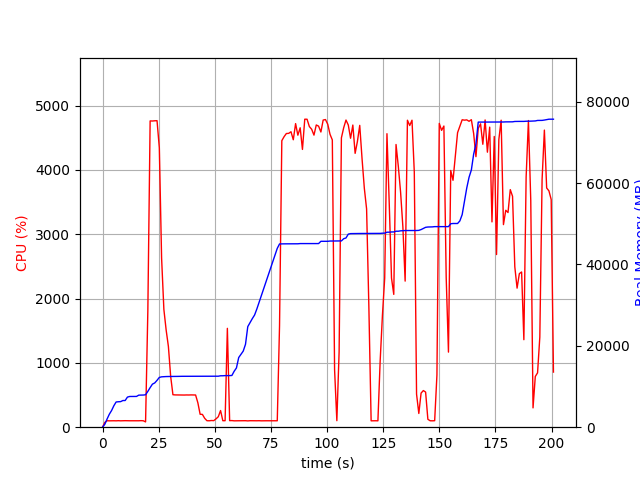

The data file committed next to this chart (first rows):
elapsed_time, nproc, cpu, mem_real, mem_virtual
3.981590270996094e-05, 1, 0.0, 6.988, 3186
1.007, 1, 74.5, 715.4, 1688
2.015, 1, 100.2, 2005, 3656
3.023, 1, 99.1, 3189, 5000
4.03, 1, 100.3, 4101, 6786
5.038, 1, 100.2, 5273, 8578
6.046, 1, 99.2, 6195, 10738
7.054, 1, 101.2, 6255, 10738
8.062, 1, 99.2, 6285, 10738
9.07, 1, 100.2, 6555, 10738
10.08, 1, 101.3, 6557, 10750
11.09, 1, 100.2, 7395, 10750
12.1, 1, 100.0, 7549, 10750
13.11, 1, 100.0, 7549, 10750
14.12, 1, 100.0, 7559, 10750
15.13, 1, 101.0, 7559, 10750
16.14, 1, 100.0, 7879, 10750
17.15, 1, 101.9, 7879, 10750
18.16, 1, 99.9, 7903, 10750
19.17, 2, 82.2, 7969, 10781
20.18, 1, 1811, 8807, 14940
21.2, 1, 4762, 9724, 15945
22.22, 1, 4761, 10585, 16908
23.25, 1, 4764, 10878, 17201
24.27, 1, 4766, 11517, 17932
25.3, 1, 4343, 12237, 18660
26.31, 1, 2629, 12378, 18796
27.32, 1, 1832, 12420, 18836
28.33, 1, 1512, 12446, 18868
29.34, 1, 1254, 12468, 18924
30.35, 1, 789.2, 12468, 18924
31.35, 1, 504.9, 12468, 18924
32.36, 1, 502.0, 12486, 19004
33.37, 1, 501.2, 12486, 19004
34.38, 1, 501.8, 12508, 19004
35.39, 1, 500.7, 12508, 19004
36.4, 1, 500.0, 12508, 19004
37.41, 1, 501.4, 12508, 19004
38.42, 1, 500.7, 12508, 19004
39.43, 1, 502.0, 12512, 19004
40.44, 1, 500.9, 12512, 19004
41.45, 1, 500.6, 12512, 19004
42.46, 1, 379.2, 12512, 19004
43.47, 1, 201.0, 12512, 19004
44.48, 1, 199.1, 12512, 19004
45.49, 1, 138.5, 12512, 19004
46.5, 1, 100.9, 12512, 19004
47.51, 1, 99.9, 12512, 19004
48.52, 1, 104.0, 12512, 19004
49.53, 1, 101.9, 12512, 19004
50.54, 1, 129.6, 12526, 19004
51.56, 1, 162.6, 12532, 19132
52.57, 1, 259.1, 12636, 19132
53.58, 1, 100.9, 12638, 19132
54.59, 1, 100.9, 12680, 19293
55.6, 1, 1537, 12680, 19293
56.61, 1, 102.0, 12680, 19293
57.62, 1, 102.9, 12712, 19293
58.63, 1, 98.9, 13750, 21853
59.64, 1, 100.0, 14562, 21853
... 139 more rows
